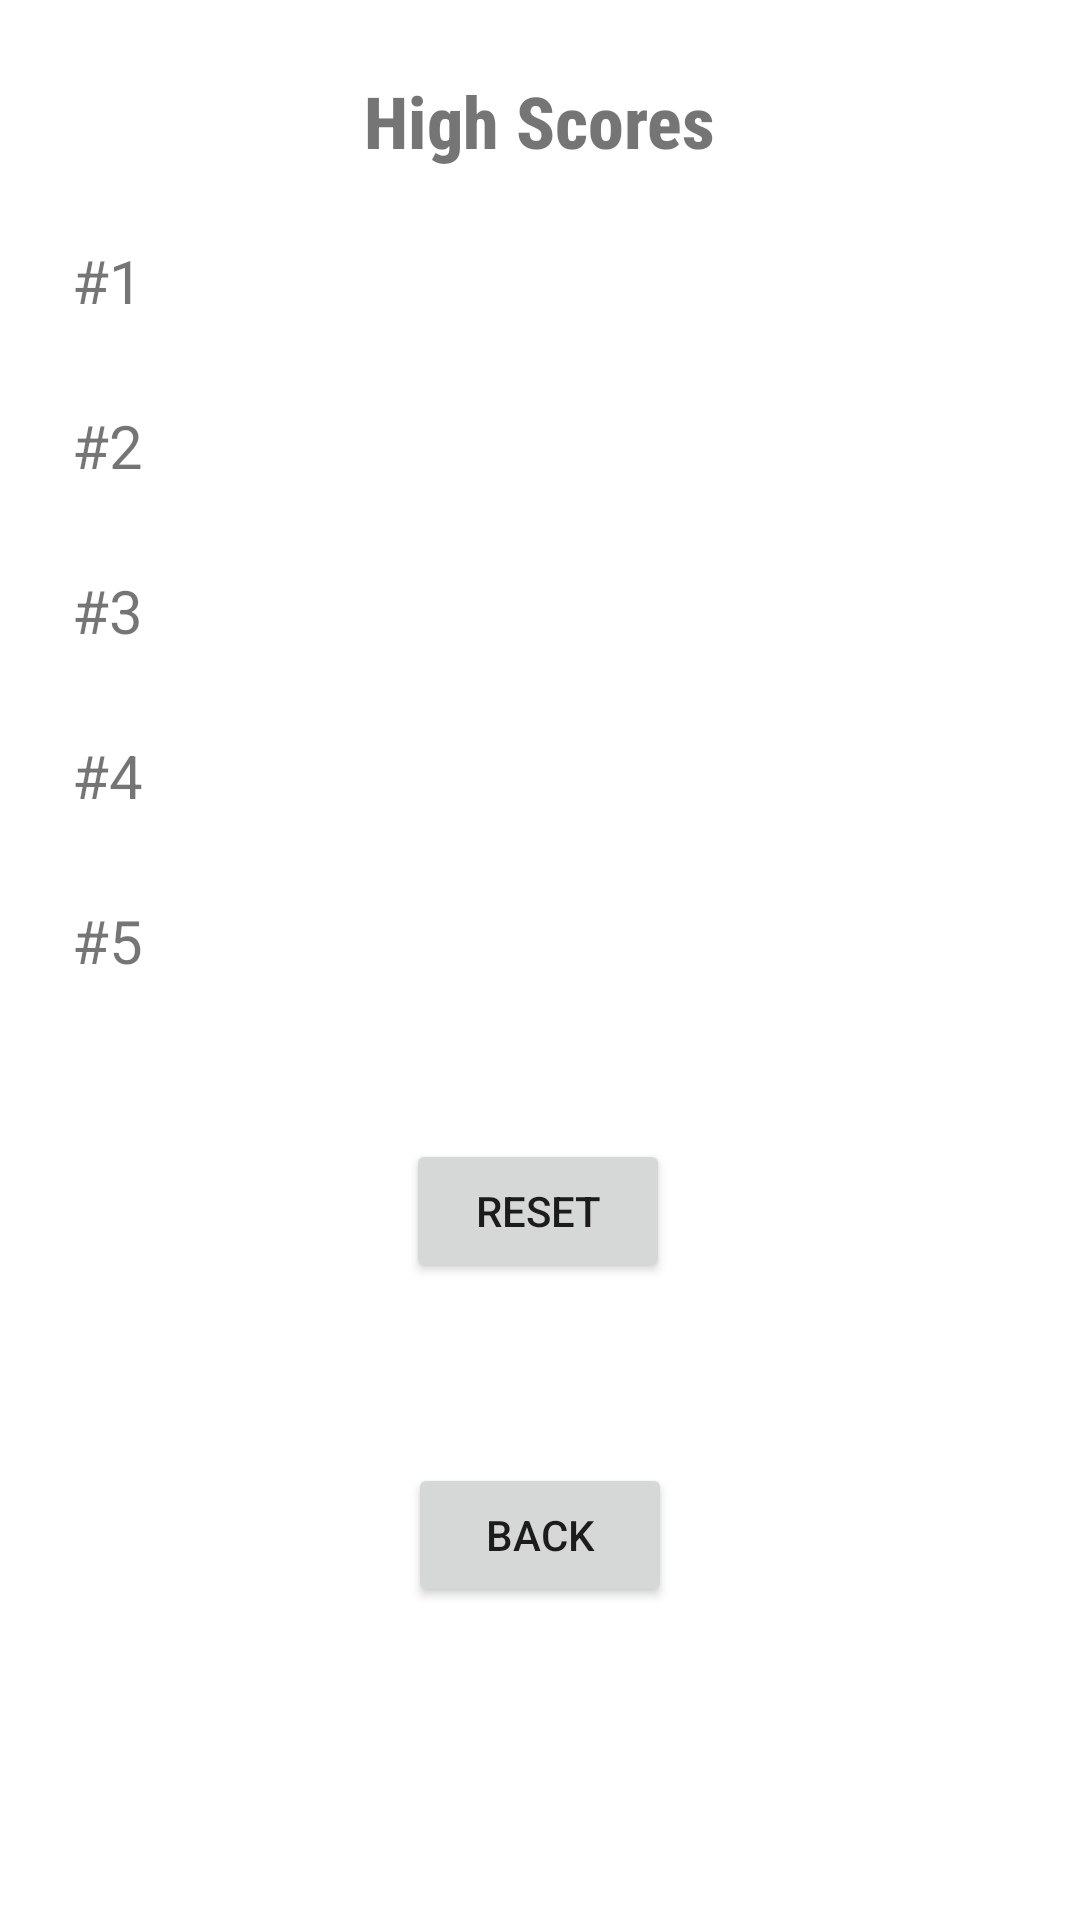

The Android layout XML behind this screen, and the referenced resources:
<!-- AndroidManifest.xml: application theme Theme.AndroidGame_Team5 -->
<!-- res/layout/activity_high_scores.xml -->
<?xml version="1.0" encoding="utf-8"?>
<androidx.constraintlayout.widget.ConstraintLayout xmlns:android="http://schemas.android.com/apk/res/android"
    xmlns:app="http://schemas.android.com/apk/res-auto"
    xmlns:tools="http://schemas.android.com/tools"
    android:layout_width="match_parent"
    android:layout_height="match_parent"
    tools:context=".HighScoresActivity">

    <TextView
        android:id="@+id/title"
        android:layout_width="wrap_content"
        android:layout_height="wrap_content"
        android:layout_marginTop="24dp"
        android:fontFamily="sans-serif-condensed-medium"
        android:text="High Scores"
        android:textSize="24sp"
        android:textStyle="bold"
        app:layout_constraintEnd_toEndOf="parent"
        app:layout_constraintStart_toStartOf="parent"
        app:layout_constraintTop_toTopOf="parent" />

    <TextView
        android:id="@+id/first"
        android:layout_width="wrap_content"
        android:layout_height="wrap_content"
        android:layout_marginStart="24dp"
        android:layout_marginTop="80dp"
        android:text="#1"
        android:textSize="20sp"
        app:layout_constraintStart_toStartOf="parent"
        app:layout_constraintTop_toTopOf="parent" />

    <TextView
        android:id="@+id/score1"
        android:layout_width="wrap_content"
        android:layout_height="wrap_content"
        android:layout_marginStart="84dp"
        android:layout_marginTop="80dp"
        android:textSize="20sp"
        app:layout_constraintStart_toStartOf="parent"
        app:layout_constraintTop_toTopOf="parent" />

    <TextView
        android:id="@+id/second"
        android:layout_width="wrap_content"
        android:layout_height="wrap_content"
        android:layout_marginStart="24dp"
        android:layout_marginTop="28dp"
        android:text="#2"
        android:textSize="20sp"
        app:layout_constraintStart_toStartOf="parent"
        app:layout_constraintTop_toBottomOf="@id/first" />

    <TextView
        android:id="@+id/score2"
        android:layout_width="wrap_content"
        android:layout_height="wrap_content"
        android:layout_marginStart="84dp"
        android:layout_marginTop="28dp"
        android:textSize="20sp"
        app:layout_constraintStart_toStartOf="parent"
        app:layout_constraintTop_toBottomOf="@id/score1" />

    <TextView
        android:id="@+id/third"
        android:layout_width="wrap_content"
        android:layout_height="wrap_content"
        android:layout_marginStart="24dp"
        android:layout_marginTop="28dp"
        android:text="#3"
        android:textSize="20sp"
        app:layout_constraintStart_toStartOf="parent"
        app:layout_constraintTop_toBottomOf="@id/second" />

    <TextView
        android:id="@+id/score3"
        android:layout_width="wrap_content"
        android:layout_height="wrap_content"
        android:layout_marginStart="84dp"
        android:layout_marginTop="28dp"
        android:textSize="20sp"
        app:layout_constraintStart_toStartOf="parent"
        app:layout_constraintTop_toBottomOf="@id/score2" />

    <TextView
        android:id="@+id/fourth"
        android:layout_width="wrap_content"
        android:layout_height="wrap_content"
        android:layout_marginStart="24dp"
        android:layout_marginTop="28dp"
        android:text="#4"
        android:textSize="20sp"
        app:layout_constraintStart_toStartOf="parent"
        app:layout_constraintTop_toBottomOf="@id/third" />

    <TextView
        android:id="@+id/score4"
        android:layout_width="wrap_content"
        android:layout_height="wrap_content"
        android:layout_marginStart="84dp"
        android:layout_marginTop="28dp"
        android:textSize="20sp"
        app:layout_constraintStart_toStartOf="parent"
        app:layout_constraintTop_toBottomOf="@id/score3" />

    <TextView
        android:id="@+id/fifth"
        android:layout_width="wrap_content"
        android:layout_height="wrap_content"
        android:layout_marginStart="24dp"
        android:layout_marginTop="28dp"
        android:text="#5"
        android:textSize="20sp"
        app:layout_constraintStart_toStartOf="parent"
        app:layout_constraintTop_toBottomOf="@id/fourth" />

    <TextView
        android:id="@+id/score5"
        android:layout_width="wrap_content"
        android:layout_height="wrap_content"
        android:layout_marginStart="84dp"
        android:layout_marginTop="28dp"
        android:textSize="20sp"
        app:layout_constraintStart_toStartOf="parent"
        app:layout_constraintTop_toBottomOf="@+id/score4" />

    <Button
        android:id="@+id/resetButton"
        android:layout_width="wrap_content"
        android:layout_height="wrap_content"
        android:layout_marginBottom="150dp"
        android:text="Reset"
        app:layout_constraintBottom_toBottomOf="parent"
        app:layout_constraintHorizontal_bias="0.498"
        app:layout_constraintLeft_toLeftOf="parent"
        app:layout_constraintRight_toRightOf="parent"
        app:layout_constraintTop_toBottomOf="@+id/score5"
        app:layout_constraintVertical_bias="0.459" />

    <Button
        android:id="@+id/hsBackBtn"
        android:layout_width="wrap_content"
        android:layout_height="wrap_content"
        android:layout_marginTop="60dp"
        android:text="Back"
        app:layout_constraintTop_toBottomOf="@+id/resetButton"
        app:layout_constraintLeft_toLeftOf="parent"
        app:layout_constraintRight_toRightOf="parent"
        tools:layout_editor_absoluteX="161dp" />

</androidx.constraintlayout.widget.ConstraintLayout>
<!-- resources referenced by this layout -->
<resources>
  <style name="Theme.AndroidGame_Team5" parent="Theme.MaterialComponents.DayNight.NoActionBar">
          
          <item name="colorPrimary">@color/purple_500</item>
          <item name="colorPrimaryVariant">@color/purple_700</item>
          <item name="colorOnPrimary">@color/white</item>
          
          <item name="colorSecondary">@color/teal_200</item>
          <item name="colorSecondaryVariant">@color/teal_700</item>
          <item name="colorOnSecondary">@color/black</item>
          
          <item name="android:statusBarColor">?attr/colorPrimaryVariant</item>
          
      </style>
  <!-- not gathered from this repository: default colours our renderer supplied (Android Studio template values) -->
  <color name="purple_500">#FF6200EE</color>
  <color name="purple_700">#FF3700B3</color>
  <color name="teal_200">#FF03DAC5</color>
  <color name="teal_700">#FF018786</color>
  <color name="black">#FF000000</color>
  <color name="white">#FFFFFFFF</color>
</resources>
